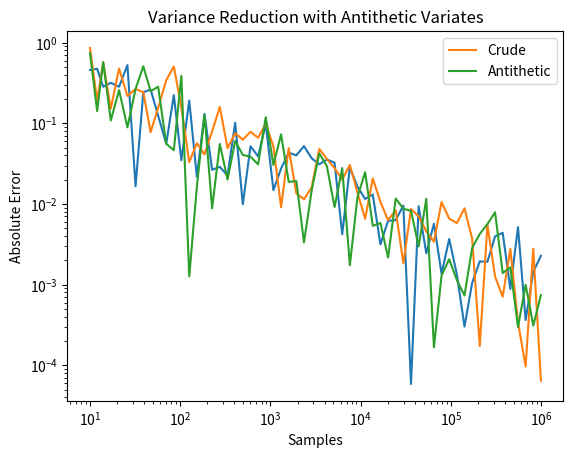

This figure's Python source:
import numpy as np

def mc_pi(n_samples=100_000):
    x = np.random.rand(n_samples)
    y = np.random.rand(n_samples)
    return 4 * np.mean(x**2 + y**2 < 1)

for n in [10**k for k in range(1, 7)]:
    print(f"{n:>7}: pi ≈ {mc_pi(n):.6f}")

import numpy as np
import matplotlib.pyplot as plt

n_values = np.logspace(1, 6, 60, dtype=int)
errors = [abs(mc_pi(n) - np.pi) for n in n_values]
plt.loglog(n_values, errors)
plt.xlabel("Samples")
plt.ylabel("|π̂ − π|")
plt.title("Convergence of Crude Monte Carlo")
plt.show()

def mc_pi_antithetic(n_samples=100_000):
    half = n_samples // 2
    x = np.random.rand(half)
    y = np.random.rand(half)
    x2 = 1 - x
    y2 = 1 - y
    inside = np.concatenate(((x**2 + y**2) < 1, (x2**2 + y2**2) < 1))
    return 4 * inside.mean()

for n in [10**k for k in range(1, 7)]:
    crude = mc_pi(n)
    anti = mc_pi_antithetic(n)
    print(f"{n:>7}: crude {crude:.6f}    antithetic {anti:.6f}")

n_values = np.logspace(1, 6, 60, dtype=int)
errors_crude = [abs(mc_pi(n) - np.pi) for n in n_values]
errors_anti = [abs(mc_pi_antithetic(n) - np.pi) for n in n_values]
import matplotlib.pyplot as plt
plt.loglog(n_values, errors_crude, label="Crude")
plt.loglog(n_values, errors_anti, label="Antithetic")
plt.xlabel("Samples")
plt.ylabel("Absolute Error")
plt.title("Variance Reduction with Antithetic Variates")
plt.legend()
plt.show()

# MC solution template for Homework 4b
import numpy as np
# TODO: define problem-specific function f(x)
# TODO: sample from distribution p(x)
# TODO: compute estimator and confidence interval


# MC solution template for Homework 4c
# TODO: implement problem-specific sampling and estimation


# MC solution template for Homework 4d
# TODO: implement problem-specific sampling and estimation
